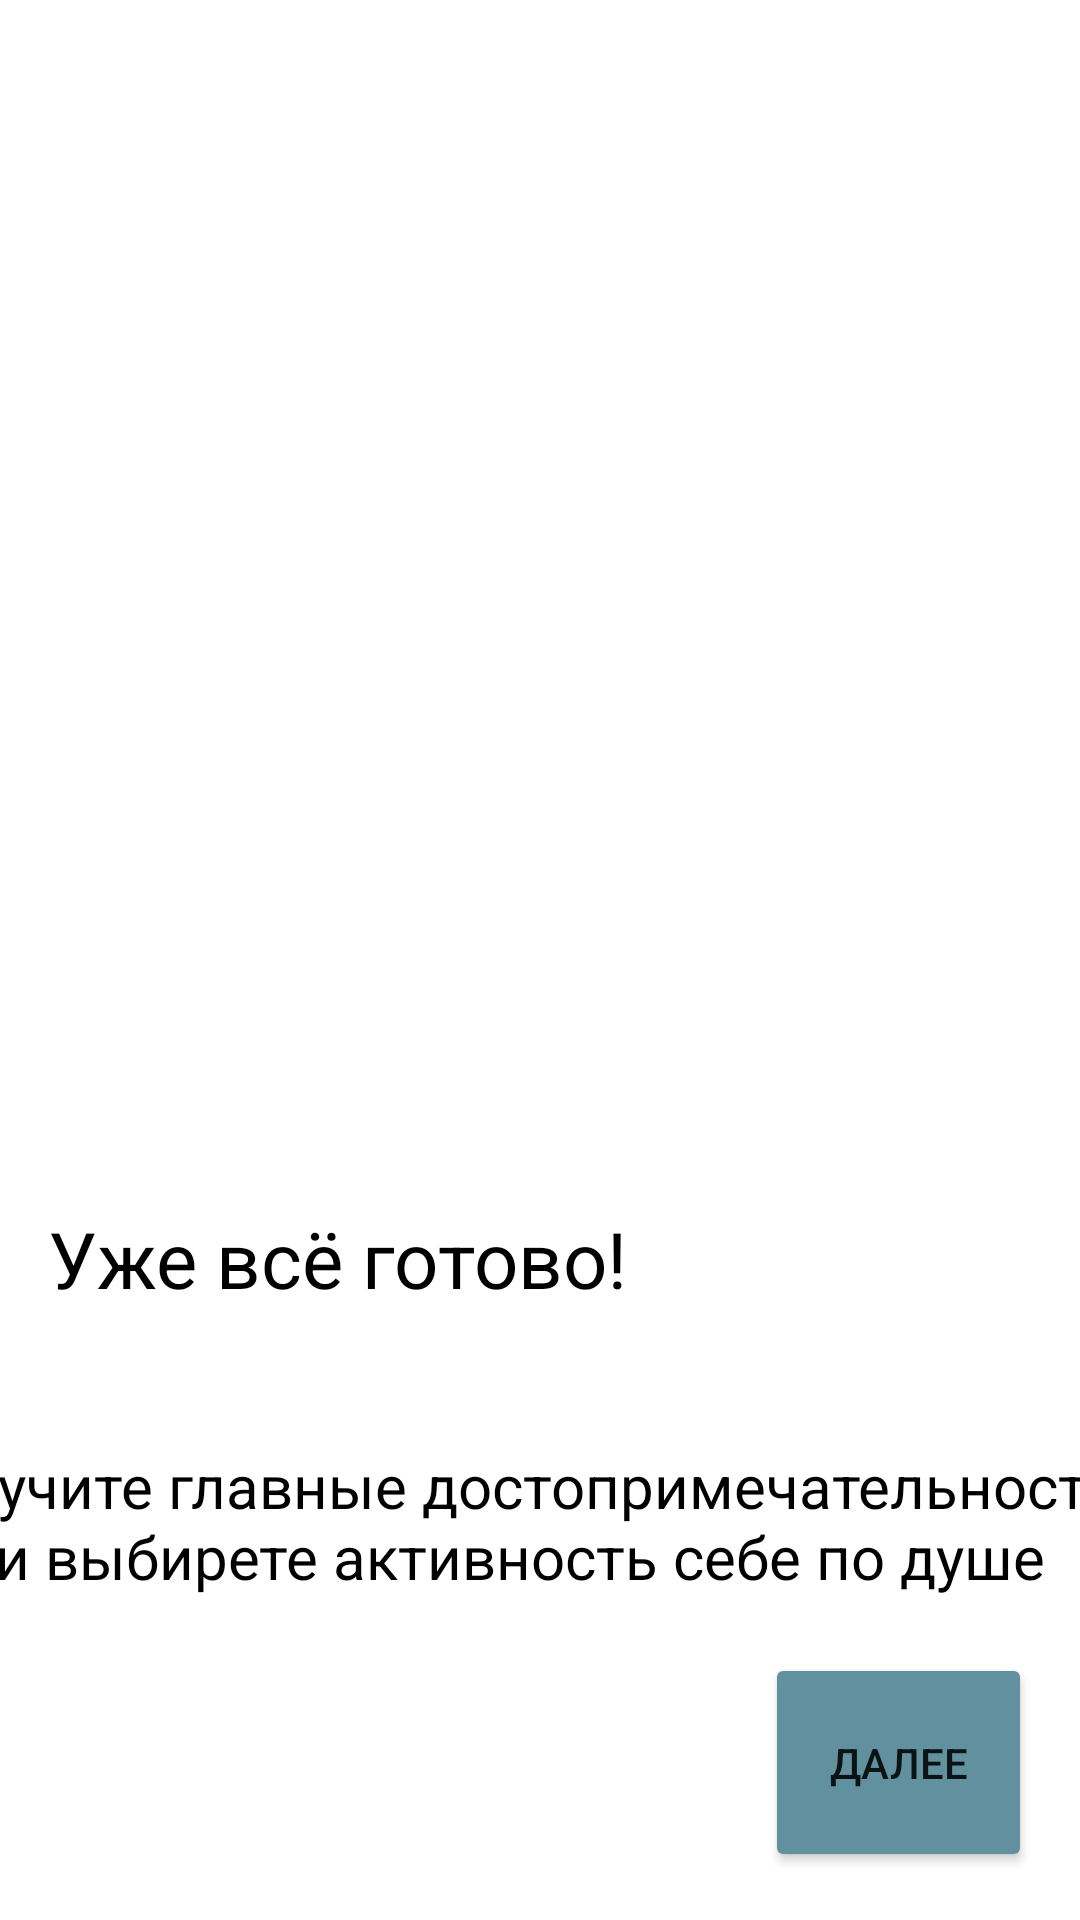

The Android layout XML behind this screen, and the referenced resources:
<!-- AndroidManifest.xml: application theme Theme.BaikalTrip2 -->
<!-- res/layout/activity_start6.xml -->
<?xml version="1.0" encoding="utf-8"?>
<androidx.constraintlayout.widget.ConstraintLayout xmlns:android="http://schemas.android.com/apk/res/android"
    xmlns:app="http://schemas.android.com/apk/res-auto"
    xmlns:tools="http://schemas.android.com/tools"
    android:layout_width="match_parent"
    android:layout_height="match_parent"
    android:background="@drawable/startsix"
    tools:context=".start6">

    <TextView

        android:id="@+id/textView"

        android:layout_width="411dp"
        android:layout_height="266dp"
        android:background="@color/white"
        android:gravity="center_vertical"
        android:text="Изучите главные достопримечательности или выбирете активность себе по душе"
        android:textColor="@color/black"
        android:textSize="20dp"
        app:layout_constraintBottom_toBottomOf="parent"
        app:layout_constraintEnd_toEndOf="parent"
        app:layout_constraintStart_toStartOf="parent"
        tools:ignore="MissingConstraints" />

    <Button
        android:id="@+id/button"
        android:layout_width="89dp"
        android:layout_height="73dp"
        android:layout_marginEnd="16dp"
        android:layout_marginBottom="16dp"
        android:backgroundTint="@color/green3"
        android:text="далее"
        app:cornerRadius="90dp"
        app:layout_constraintBottom_toBottomOf="parent"
        app:layout_constraintEnd_toEndOf="parent"
        tools:ignore="MissingConstraints" />

    <TextView
        android:id="@+id/textView2"
        android:layout_width="240dp"
        android:layout_height="48dp"
        android:layout_marginStart="16dp"
        android:layout_marginTop="28dp"
        android:text="Уже всё готово!"
        android:textColor="@color/black"
        android:textSize="26dp"
        app:layout_constraintStart_toStartOf="parent"
        app:layout_constraintTop_toTopOf="@+id/textView"
        tools:ignore="MissingConstraints" />
    <TextView
        android:id="@+id/textView7"
        android:layout_width="wrap_content"
        android:layout_height="wrap_content"
        android:layout_marginTop="32dp"
        android:layout_marginEnd="29dp"
        android:layout_marginBottom="410dp"
        android:clickable="true"
        android:onClick="onClick"
        android:text="Skip"
        android:textColor="#F8F5F5"
        app:layout_constraintBottom_toTopOf="@+id/textView"
        app:layout_constraintEnd_toEndOf="parent"
        app:layout_constraintTop_toTopOf="parent" />

</androidx.constraintlayout.widget.ConstraintLayout>
<!-- resources referenced by this layout -->
<resources>
  <color name="black">#FF000000</color>
  <color name="green3">#61919F</color>
  <color name="white">#FFFFFFFF</color>
  <style name="Theme.BaikalTrip2" parent="Theme.MaterialComponents.DayNight.DarkActionBar">
          
          <item name="colorPrimary">@color/purple_500</item>
          <item name="colorPrimaryVariant">@color/purple_700</item>
          <item name="colorOnPrimary">@color/white</item>
          
          <item name="colorSecondary">@color/teal_200</item>
          <item name="colorSecondaryVariant">@color/teal_700</item>
          <item name="colorOnSecondary">@color/black</item>
          
          <item name="android:statusBarColor" tools:targetApi="l">?attr/colorPrimaryVariant</item>
          
      </style>
  <color name="purple_500">#FF6200EE</color>
  <color name="purple_700">#FF3700B3</color>
  <color name="teal_200">#FF03DAC5</color>
  <color name="teal_700">#FF018786</color>
</resources>
